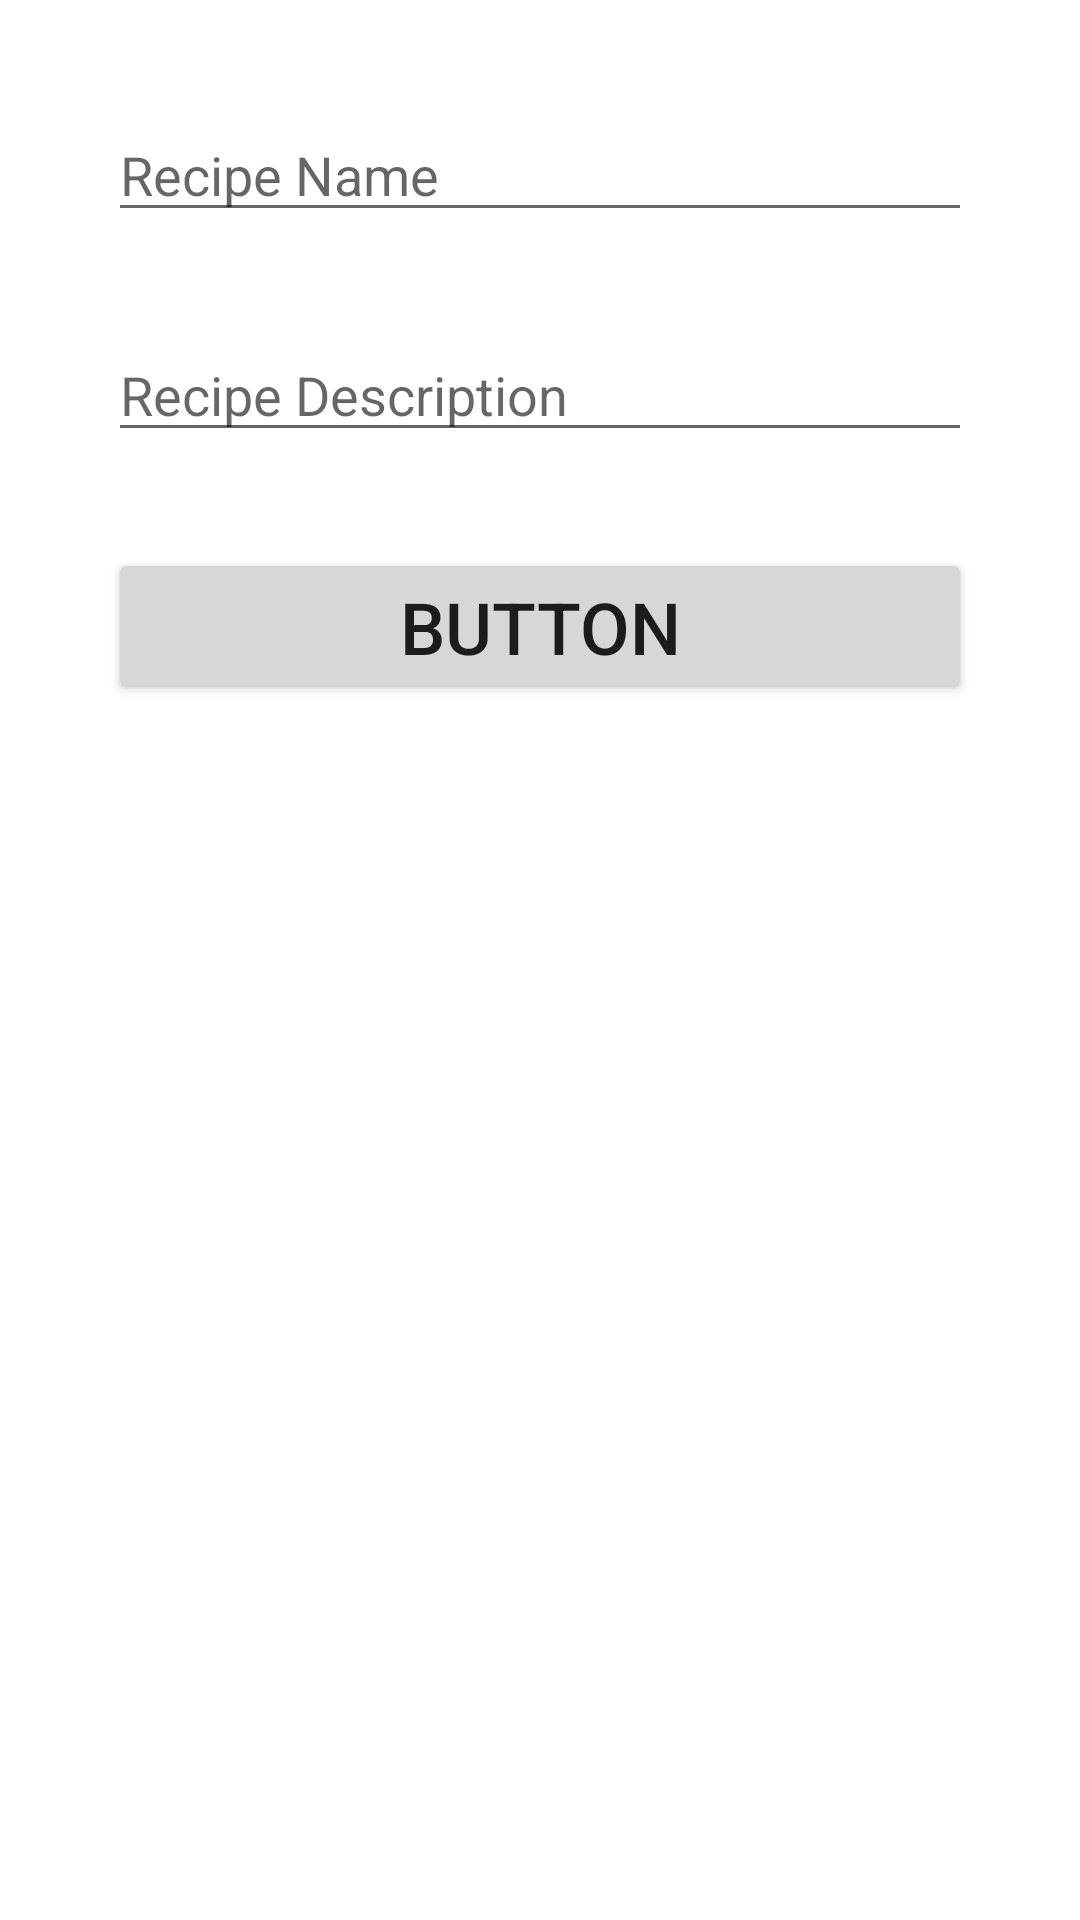

Layout XML and referenced resources for this Android screen:
<!-- AndroidManifest.xml: application theme Theme.RecipeApp -->
<!-- res/layout/activity_add.xml -->
<?xml version="1.0" encoding="utf-8"?>
<androidx.constraintlayout.widget.ConstraintLayout xmlns:android="http://schemas.android.com/apk/res/android"
    xmlns:app="http://schemas.android.com/apk/res-auto"
    xmlns:tools="http://schemas.android.com/tools"
    android:layout_width="match_parent"
    android:layout_height="match_parent"
    tools:context=".AddActivity"
    android:padding="36dp">

    <EditText
        android:id="@+id/input_name"
        android:layout_width="match_parent"
        android:layout_height="wrap_content"
        android:ems="10"
        android:hint="Recipe Name"
        android:inputType="textPersonName"
        app:layout_constraintEnd_toEndOf="parent"
        app:layout_constraintStart_toStartOf="parent"
        app:layout_constraintTop_toTopOf="parent" />

    <EditText
        android:id="@+id/input_description"
        android:layout_width="match_parent"
        android:layout_height="wrap_content"
        android:layout_marginTop="32dp"
        android:ems="10"
        android:hint="Recipe Description"
        android:inputType="textCapSentences|textMultiLine"
        app:layout_constraintEnd_toEndOf="parent"
        app:layout_constraintStart_toStartOf="parent"
        app:layout_constraintTop_toBottomOf="@+id/input_name" />

    <Button
        android:id="@+id/save_button"
        android:layout_width="match_parent"
        android:layout_height="wrap_content"
        android:layout_marginTop="32dp"
        android:text="Button"
        android:textSize="24sp"
        app:layout_constraintEnd_toEndOf="parent"
        app:layout_constraintHorizontal_bias="0.498"
        app:layout_constraintStart_toStartOf="parent"
        app:layout_constraintTop_toBottomOf="@+id/input_description" />
</androidx.constraintlayout.widget.ConstraintLayout>
<!-- resources referenced by this layout -->
<resources>
  <style name="Theme.RecipeApp" parent="Theme.MaterialComponents.DayNight.DarkActionBar">
          
          <item name="colorPrimary">@color/purple_500</item>
          <item name="colorPrimaryVariant">@color/purple_700</item>
          <item name="colorOnPrimary">@color/white</item>
          
          <item name="colorSecondary">@color/teal_200</item>
          <item name="colorSecondaryVariant">@color/teal_700</item>
          <item name="colorOnSecondary">@color/black</item>
          
          <item name="android:statusBarColor" tools:targetApi="21">?attr/colorPrimaryVariant</item>
          
      </style>
  <!-- not gathered from this repository: default colours our renderer supplied (Android Studio template values) -->
  <color name="purple_500">#FF6200EE</color>
  <color name="purple_700">#FF3700B3</color>
  <color name="teal_200">#FF03DAC5</color>
  <color name="teal_700">#FF018786</color>
  <color name="black">#FF000000</color>
  <color name="white">#FFFFFFFF</color>
</resources>
